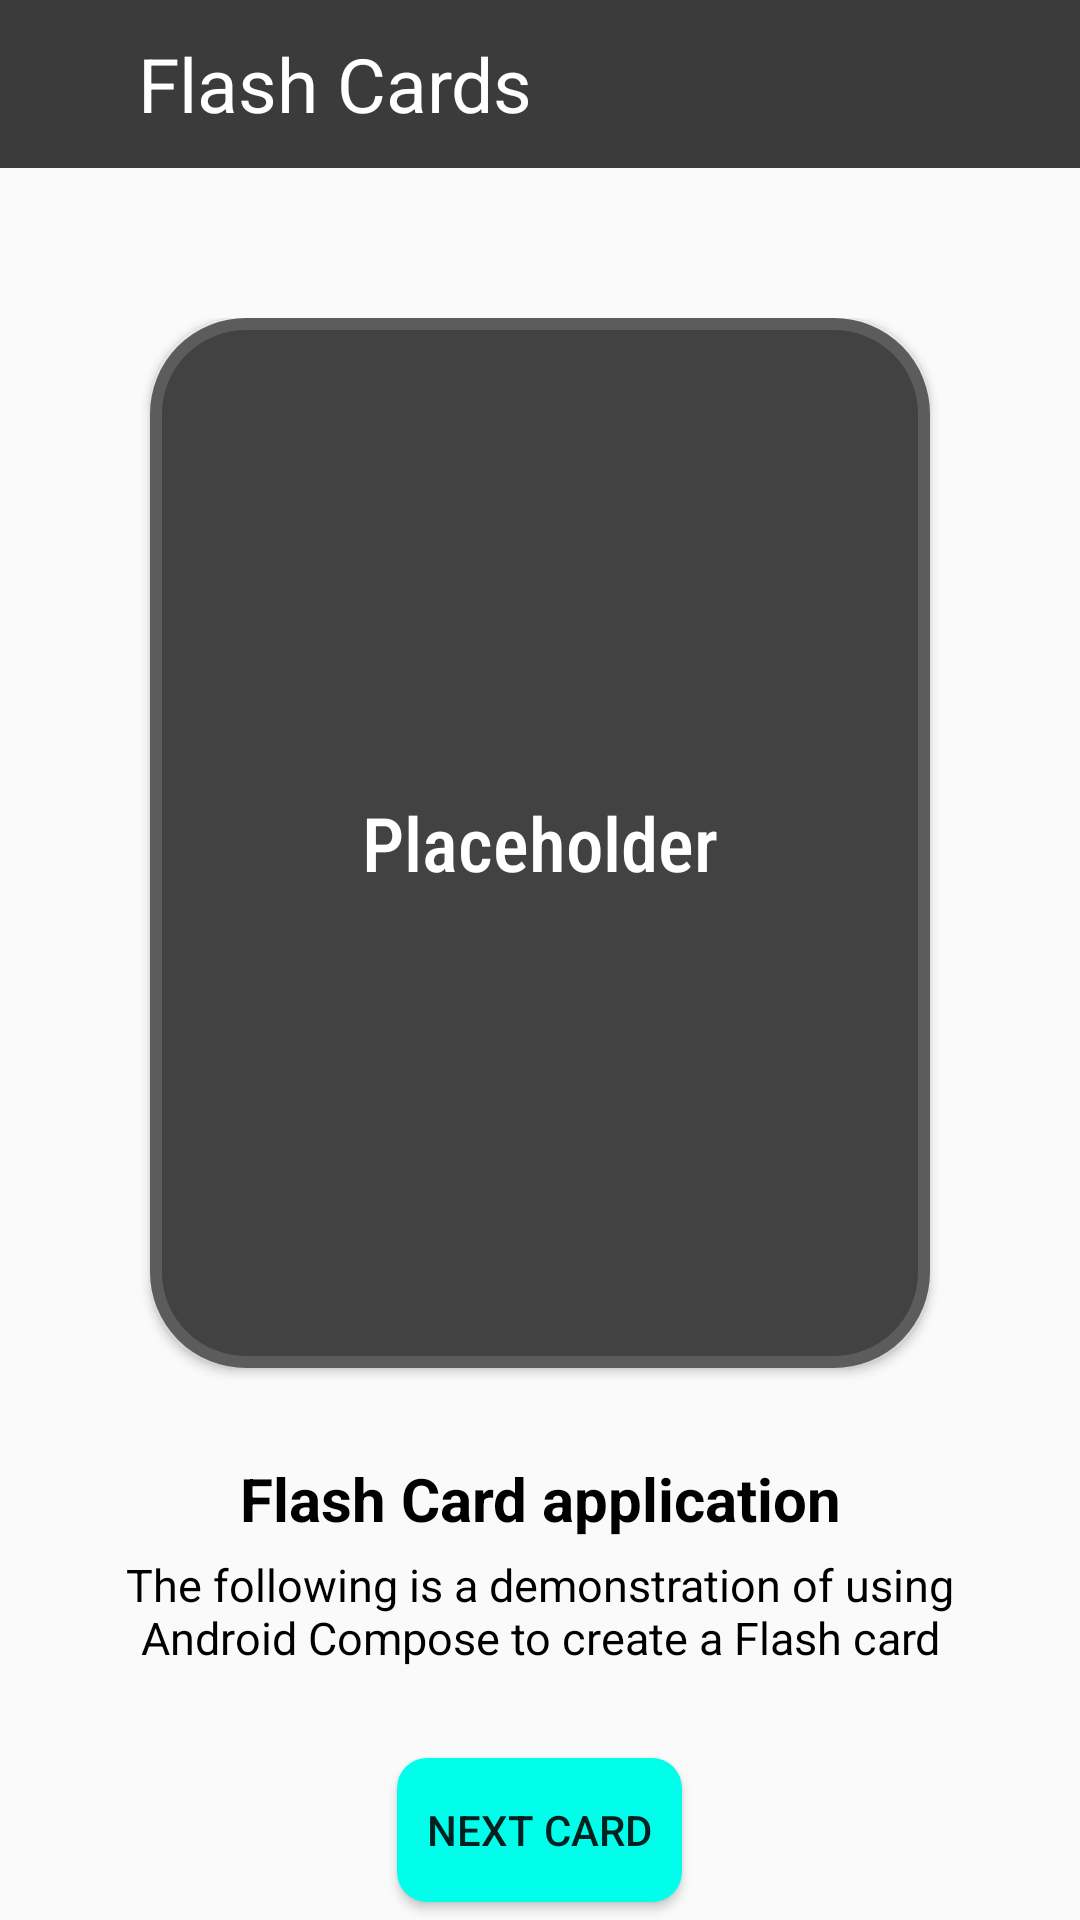

Reconstruct the res/layout file that produces this screen, plus the resources it refers to.
<!-- AndroidManifest.xml: application theme AppTheme -->
<!-- res/layout/activity_compose_comparison.xml -->
<?xml version="1.0" encoding="utf-8"?>
<LinearLayout xmlns:android="http://schemas.android.com/apk/res/android"
    xmlns:app="http://schemas.android.com/apk/res-auto"
    xmlns:tools="http://schemas.android.com/tools"
    android:layout_width="match_parent"
    android:layout_height="match_parent"
    android:orientation="vertical"
    tools:context=".ComposeComparison">

    <include layout="@layout/toolbar_compose" />

    <LinearLayout
        android:layout_width="match_parent"
        android:layout_height="match_parent"
        android:orientation="vertical">

        <Button
            android:id="@+id/flashCardBTN"
            android:layout_width="match_parent"
            android:layout_height="350dp"
            android:layout_gravity="center"
            android:layout_marginHorizontal="50dp"
            android:background="@drawable/box"
            android:fontFamily="sans-serif-condensed-medium"
            android:lines="4"
            android:padding="16dp"
            android:text="Placeholder"
            android:textAllCaps="false"
            android:textColor="#ffffff"
            android:textSize="25sp" />


        <TextView
            android:layout_width="match_parent"
            android:layout_height="wrap_content"
            android:layout_marginTop="30dp"
            android:gravity="center"
            android:text="Flash Card application"
            android:textColor="#000000"
            android:textSize="20sp"
            android:textStyle="bold" />

        <TextView
            android:layout_width="match_parent"
            android:layout_height="wrap_content"
            android:layout_marginHorizontal="30dp"
            android:layout_marginTop="5dp"
            android:gravity="center"
            android:text="The following is a demonstration of using Android Compose to create a Flash card"
            android:textColor="#000000"
            android:textSize="15sp" />

        <Button
            android:id="@+id/nextCardBTN"
            android:layout_width="wrap_content"
            android:layout_height="wrap_content"
            android:layout_gravity="center"
            android:layout_marginTop="30dp"
            android:background="@drawable/boxbutton"
            android:paddingHorizontal="10dp"
            android:text="Next Card" />

    </LinearLayout>

</LinearLayout>
<!-- res/layout/toolbar_compose.xml (included above) -->
<?xml version="1.0" encoding="utf-8"?>
<androidx.appcompat.widget.Toolbar xmlns:android="http://schemas.android.com/apk/res/android"
    android:id="@+id/toolbar"
    android:layout_width="match_parent"
    android:layout_height="?attr/actionBarSize"
    android:layout_marginBottom="50dp"
    android:background="@color/colorPrimary"
    android:orientation="horizontal">

        <ImageView
            android:layout_width="wrap_content"
            android:layout_height="wrap_content"
            android:layout_weight="1"
            android:layout_marginRight="30dp"
            android:scaleX="1.5"
            android:scaleY="1.5"
            android:src="@drawable/ic_white_menu_icon" />

        <TextView
            android:layout_width="wrap_content"
            android:layout_height="wrap_content"
            android:gravity="center"
            android:layout_weight="2"
            android:text="Flash Cards"
            android:textColor="#ffff"
            android:textSize="25sp" />

</androidx.appcompat.widget.Toolbar>
<!-- resources referenced by this layout -->
<resources>
  <color name="colorPrimary">#3B3B3B</color>
  <!-- drawable box (drawable) -->
  <?xml version="1.0" encoding="utf-8"?>
  <selector xmlns:android="http://schemas.android.com/apk/res/android">
      <item>
          <shape android:shape="rectangle">
              <corners android:radius="30dp"/>
              <solid android:color="#424242"/>
              <stroke android:color="#5d5b5b" android:width="4dp"/>
          </shape>
      </item>
  </selector>
  <!-- drawable boxbutton (drawable) -->
  <?xml version="1.0" encoding="utf-8"?>
  <selector xmlns:android="http://schemas.android.com/apk/res/android">
      <item>
          <shape android:shape="rectangle">
              <corners android:radius="10dp"/>
              <solid android:color="#00FFEA"/>
          </shape>
      </item>
  </selector>
  <style name="AppTheme" parent="Theme.AppCompat.Light.NoActionBar">
          
          <item name="colorPrimary">@color/colorPrimary</item>
          <item name="colorPrimaryDark">@color/colorPrimaryDark</item>
          <item name="colorAccent">@color/colorAccent</item>
          <item name="drawerArrowStyle">@style/DrawerArrowStyle</item>
          <item name="android:statusBarColor">#00000000</item>
      </style>
  <color name="colorPrimaryDark">#0C0C0C</color>
  <color name="colorAccent">#168BBF</color>
  <style name="DrawerArrowStyle" parent="Widget.AppCompat.DrawerArrowToggle">
          <item name="color">@color/white</item>
          <item name="spinBars">true</item>
      </style>
  <color name="white">#ffffff</color>
</resources>
